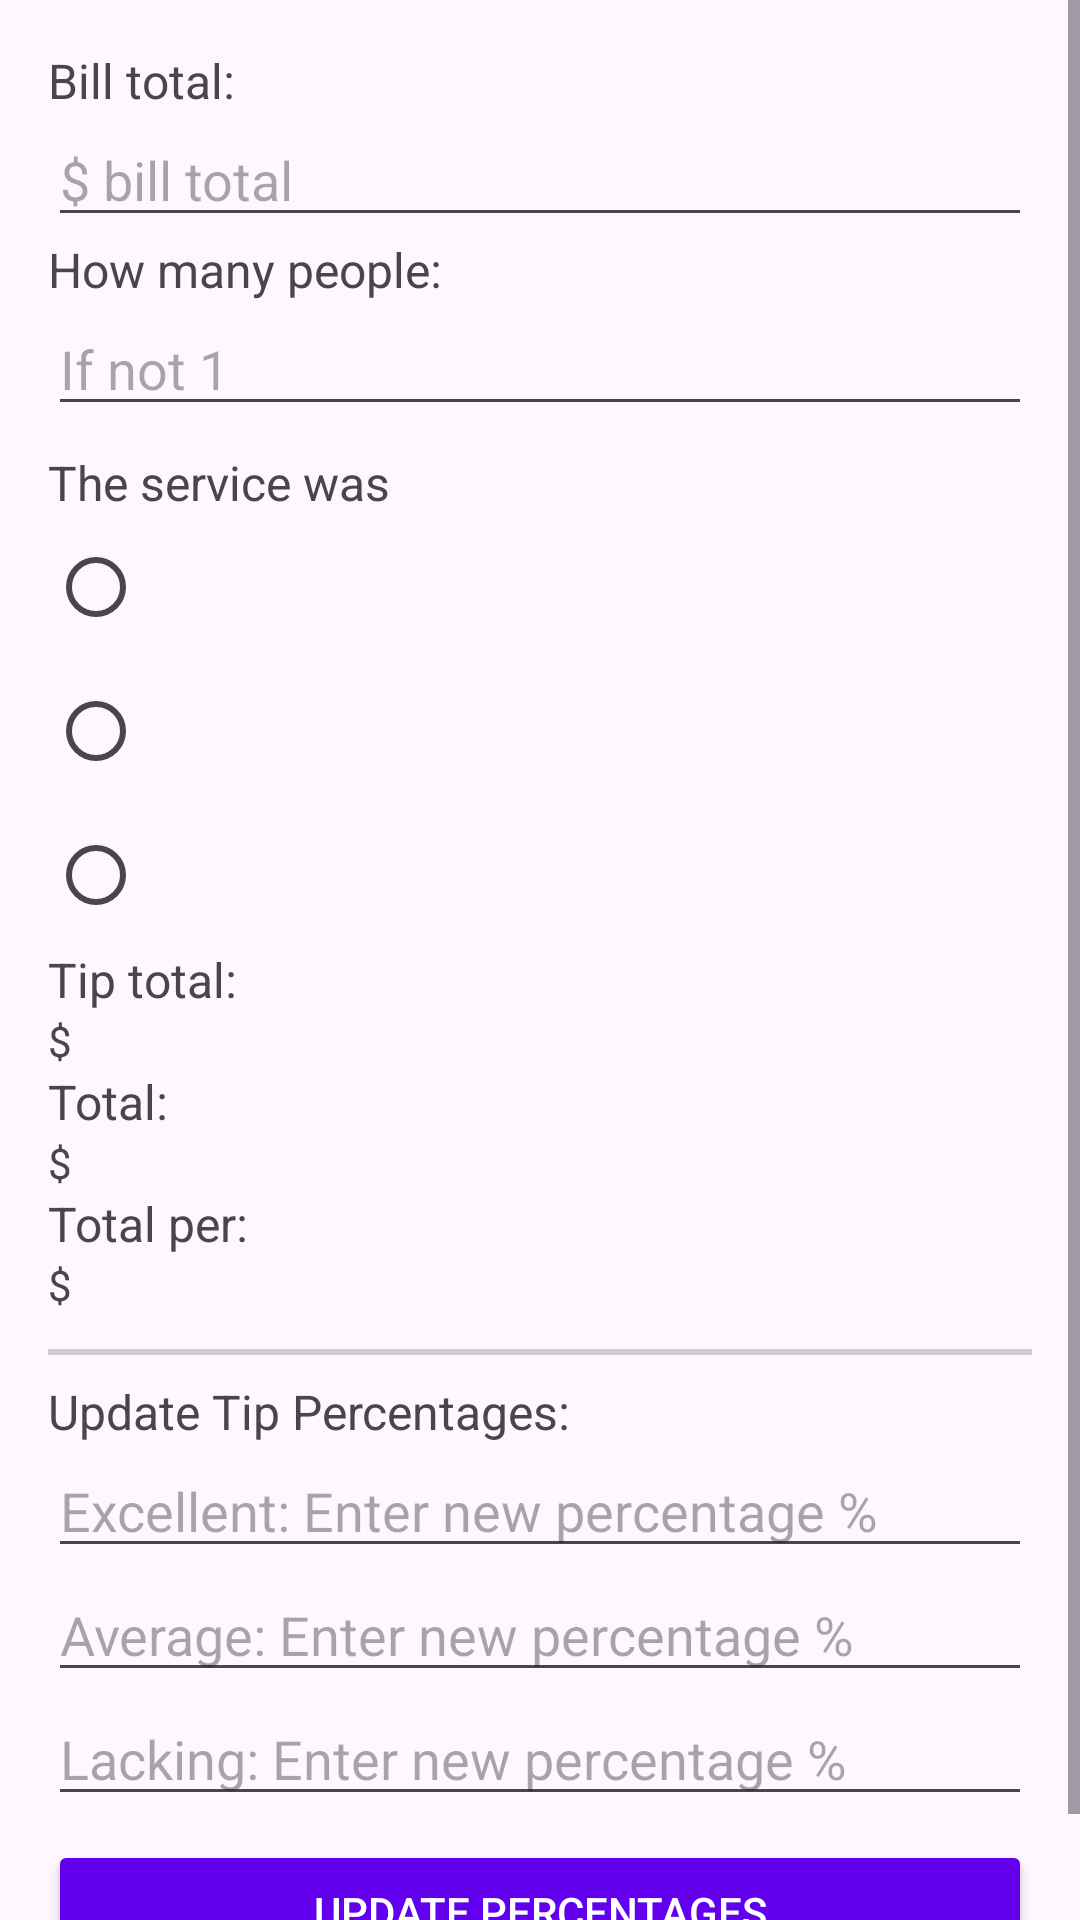

Write the Android layout XML for this screen, with the resource values it uses.
<!-- AndroidManifest.xml: application theme Theme.FuckingStupid -->
<!-- res/layout/activity_main.xml -->
<?xml version="1.0" encoding="utf-8"?>
<ScrollView xmlns:android="http://schemas.android.com/apk/res/android"
    android:layout_width="match_parent"
    android:layout_height="match_parent"
    android:fillViewport="true"> 

    <LinearLayout
        android:layout_width="match_parent"
        android:layout_height="wrap_content"
        android:orientation="vertical"
        android:padding="16dp">
        
        <TextView
            android:layout_width="wrap_content"
            android:layout_height="wrap_content"
            android:text="Bill total:"
            android:textSize="16sp" />
        <EditText
            android:id="@+id/billTotal"
            android:layout_width="match_parent"
            android:layout_height="wrap_content"
            android:hint="$ bill total"
            android:inputType="numberDecimal" />

        
        <TextView
            android:layout_width="wrap_content"
            android:layout_height="wrap_content"
            android:text="How many people:"
            android:textSize="16sp" />
        <EditText
            android:id="@+id/numPeople"
            android:layout_width="match_parent"
            android:layout_height="wrap_content"
            android:hint="If not 1"
            android:inputType="number" />

        
        <TextView
            android:layout_width="wrap_content"
            android:layout_height="wrap_content"
            android:text="The service was"
            android:textSize="16sp"
            android:paddingTop="8dp" />
        <RadioGroup
            android:id="@+id/serviceGroup"
            android:layout_width="match_parent"
            android:layout_height="wrap_content">

            <RadioButton
                android:id="@+id/excellentService"
                android:layout_width="wrap_content"
                android:layout_height="wrap_content"/>

            <RadioButton
                android:id="@+id/averageService"
                android:layout_width="wrap_content"
                android:layout_height="wrap_content"/>

            <RadioButton
                android:id="@+id/belowAverageService"
                android:layout_width="wrap_content"
                android:layout_height="wrap_content" />
        </RadioGroup>

        
        <TextView
            android:layout_width="wrap_content"
            android:layout_height="wrap_content"
            android:text="Tip total:"
            android:textSize="16sp" />
        <TextView
            android:id="@+id/tipTotal"
            android:layout_width="wrap_content"
            android:layout_height="wrap_content"
            android:text="$" />

        <TextView
            android:layout_width="wrap_content"
            android:layout_height="wrap_content"
            android:text="Total:"
            android:textSize="16sp" />
        <TextView
            android:id="@+id/totalAmount"
            android:layout_width="wrap_content"
            android:layout_height="wrap_content"
            android:text="$" />

        <TextView
            android:layout_width="wrap_content"
            android:layout_height="wrap_content"
            android:text="Total per:"
            android:textSize="16sp" />
        <TextView
            android:id="@+id/totalPerPerson"
            android:layout_width="wrap_content"
            android:layout_height="wrap_content"
            android:text="$" />

        
        <View
            android:layout_width="match_parent"
            android:layout_height="2dp"
            android:background="#CCCCCC"
            android:layout_marginTop="12dp" />

        
        <TextView android:layout_width="wrap_content"
            android:layout_height="wrap_content"
            android:text="Update Tip Percentages:"
            android:textSize="16sp"
            android:paddingTop="8dp"/>
        <EditText
            android:id="@+id/excellentTipInput"
            android:layout_width="match_parent"
            android:layout_height="wrap_content"
            android:hint="Excellent: Enter new percentage %"
            android:inputType="number" />
        <EditText
            android:id="@+id/averageTipInput"
            android:layout_width="match_parent"
            android:layout_height="wrap_content"
            android:hint="Average: Enter new percentage %"
            android:inputType="number" />
        <EditText
            android:id="@+id/belowAverageTipInput"
            android:layout_width="match_parent"
            android:layout_height="wrap_content"
            android:hint="Lacking: Enter new percentage %"
            android:inputType="number" />
        <Button
            android:id="@+id/updateButton"
            android:layout_width="match_parent"
            android:layout_height="wrap_content"
            android:text="Update Percentages"
            android:backgroundTint="#6200EE"
            android:textColor="#FFFFFF"
            android:padding="12dp"
            android:layout_marginTop="8dp" />
    </LinearLayout>
</ScrollView>
<!-- resources referenced by this layout -->
<resources>
  <style name="Theme.FuckingStupid" parent="Base.Theme.FuckingStupid" />
  <style name="Base.Theme.FuckingStupid" parent="Theme.Material3.DayNight.NoActionBar">
          
          
      </style>
</resources>
